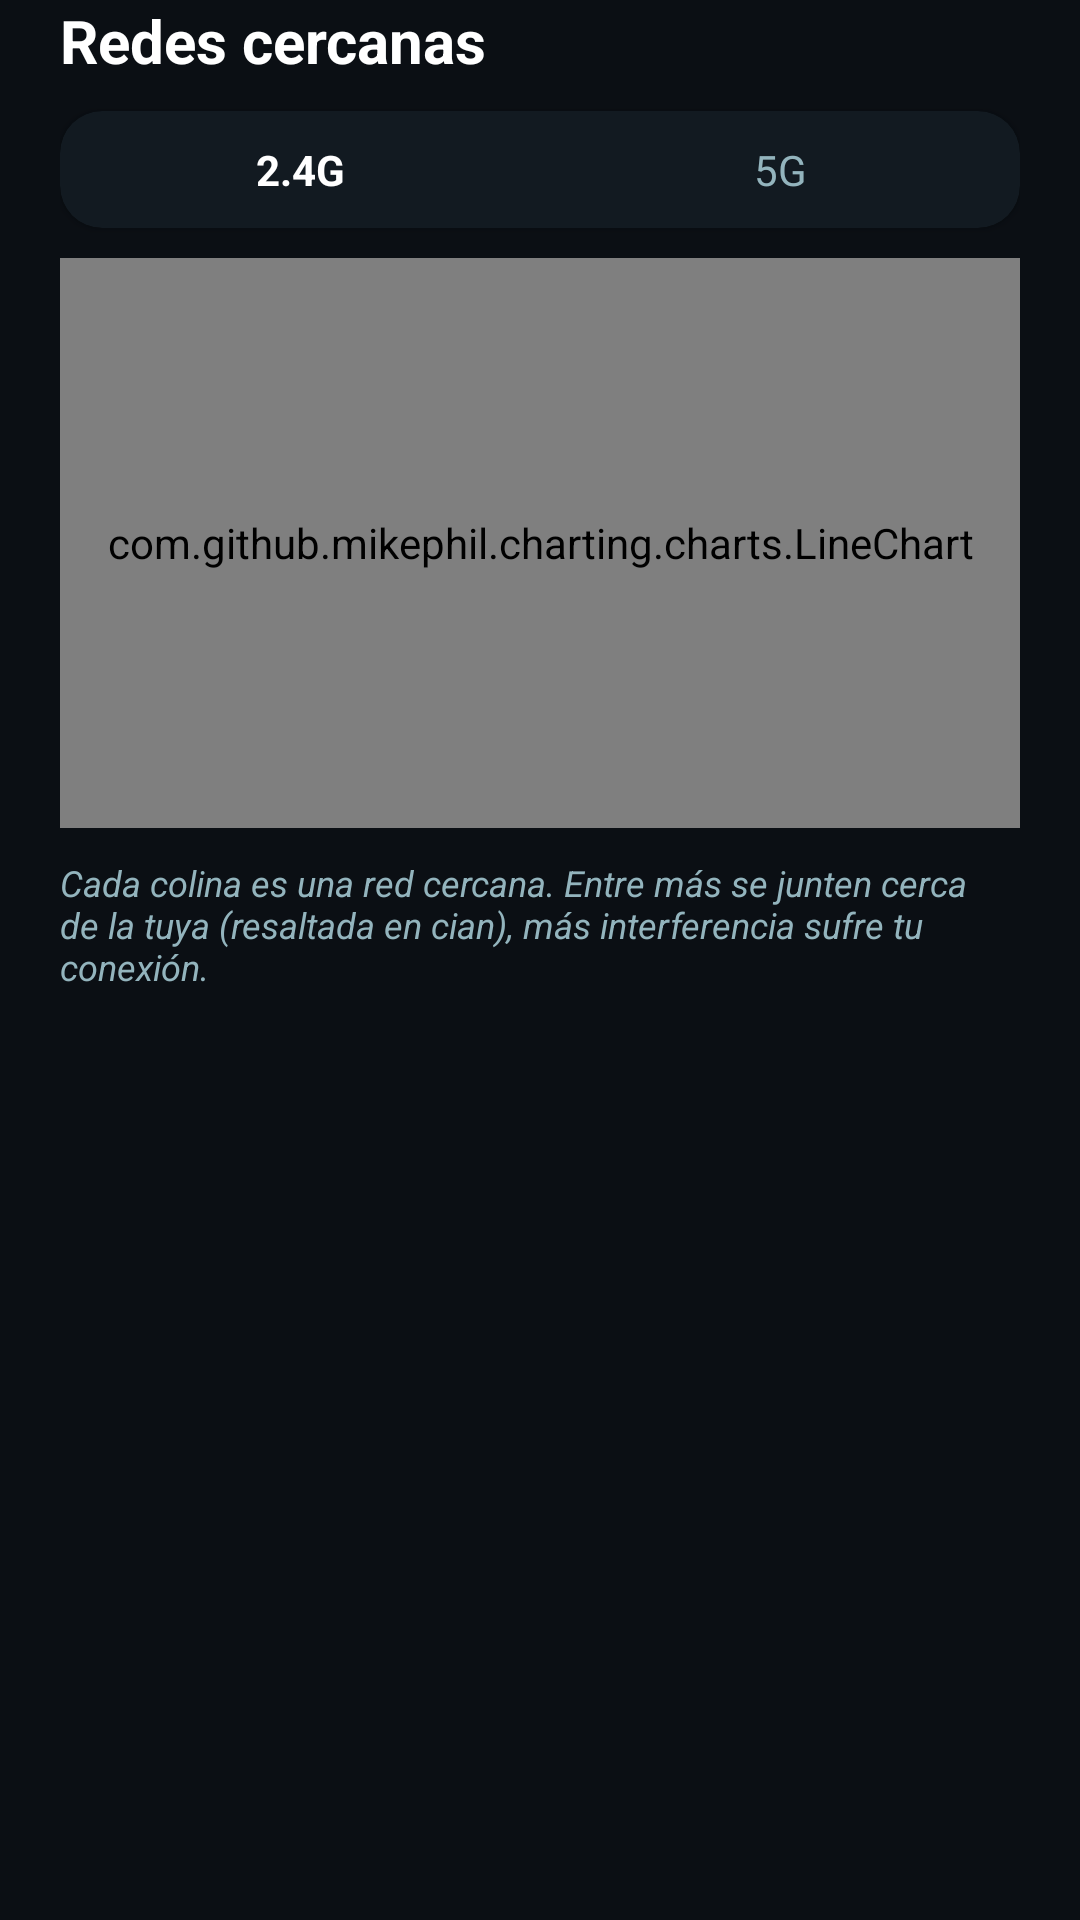

Here is an Android app screen rendered from its layout file. Give the layout XML and the strings, colors and styles it references.
<!-- AndroidManifest.xml: application theme Theme.AnalizerMeow -->
<!-- res/layout/fragment_wifi.xml -->
<?xml version="1.0" encoding="utf-8"?>
<LinearLayout
    xmlns:android="http://schemas.android.com/apk/res/android"
    xmlns:app="http://schemas.android.com/apk/res-auto"
    android:layout_width="match_parent"
    android:layout_height="match_parent"
    android:orientation="vertical"
    android:paddingHorizontal="20dp">

    <TextView
        android:id="@+id/wifi_header"
        android:layout_width="wrap_content"
        android:layout_height="wrap_content"
        android:layout_marginBottom="10dp"
        android:text="Redes cercanas"
        android:textColor="@color/meow_text_primary"
        android:textSize="20sp"
        android:textStyle="bold" />

    <com.google.android.material.card.MaterialCardView
        android:layout_width="match_parent"
        android:layout_height="wrap_content"
        android:layout_marginBottom="10dp"
        app:cardBackgroundColor="@color/meow_surface"
        app:cardCornerRadius="14dp"
        app:cardElevation="2dp">

        <LinearLayout
            android:layout_width="match_parent"
            android:layout_height="wrap_content"
            android:orientation="horizontal">

            <TextView
                android:id="@+id/wifi_tab_24"
                android:layout_width="0dp"
                android:layout_height="wrap_content"
                android:layout_weight="1"
                android:gravity="center"
                android:padding="10dp"
                android:text="2.4G"
                android:textColor="@color/meow_text_primary"
                android:textStyle="bold" />

            <TextView
                android:id="@+id/wifi_tab_5"
                android:layout_width="0dp"
                android:layout_height="wrap_content"
                android:layout_weight="1"
                android:gravity="center"
                android:padding="10dp"
                android:text="5G"
                android:textColor="@color/meow_text_secondary" />

        </LinearLayout>
    </com.google.android.material.card.MaterialCardView>

    <com.github.mikephil.charting.charts.LineChart
        android:id="@+id/wifi_chart"
        android:layout_width="match_parent"
        android:layout_height="190dp"
        android:layout_marginBottom="10dp" />

    <TextView
        android:layout_width="match_parent"
        android:layout_height="wrap_content"
        android:layout_marginBottom="10dp"
        android:text="Cada colina es una red cercana. Entre más se junten cerca de la tuya (resaltada en cian), más interferencia sufre tu conexión."
        android:textColor="@color/meow_text_secondary"
        android:textSize="12sp"
        android:textStyle="italic" />

    <androidx.recyclerview.widget.RecyclerView
        android:id="@+id/wifi_list"
        android:layout_width="match_parent"
        android:layout_height="0dp"
        android:layout_weight="1"
        android:clipToPadding="false"
        android:paddingBottom="12dp" />

</LinearLayout>
<!-- resources referenced by this layout -->
<resources>
  <color name="meow_surface">#121A21</color>
  <color name="meow_text_primary">#FFFFFF</color>
  <color name="meow_text_secondary">#93B4BD</color>
  <style name="Theme.AnalizerMeow" parent="Theme.MaterialComponents.DayNight.NoActionBar">
          <item name="colorPrimary">@color/meow_accent</item>
          <item name="colorPrimaryVariant">@color/meow_accent_dim</item>
          <item name="colorSecondary">@color/meow_accent</item>
          <item name="colorSecondaryVariant">@color/meow_accent_dim</item>
          <item name="colorSurface">@color/meow_surface</item>
          <item name="colorOnSurface">@color/meow_text_primary</item>
          <item name="android:windowBackground">@color/meow_background</item>
          <item name="android:statusBarColor">@color/meow_header</item>
      </style>
  <color name="meow_accent">#26E1EC</color>
  <color name="meow_accent_dim">#0F8A94</color>
  <color name="meow_background">#0B0F14</color>
  <color name="meow_header">#0E3A42</color>
</resources>
